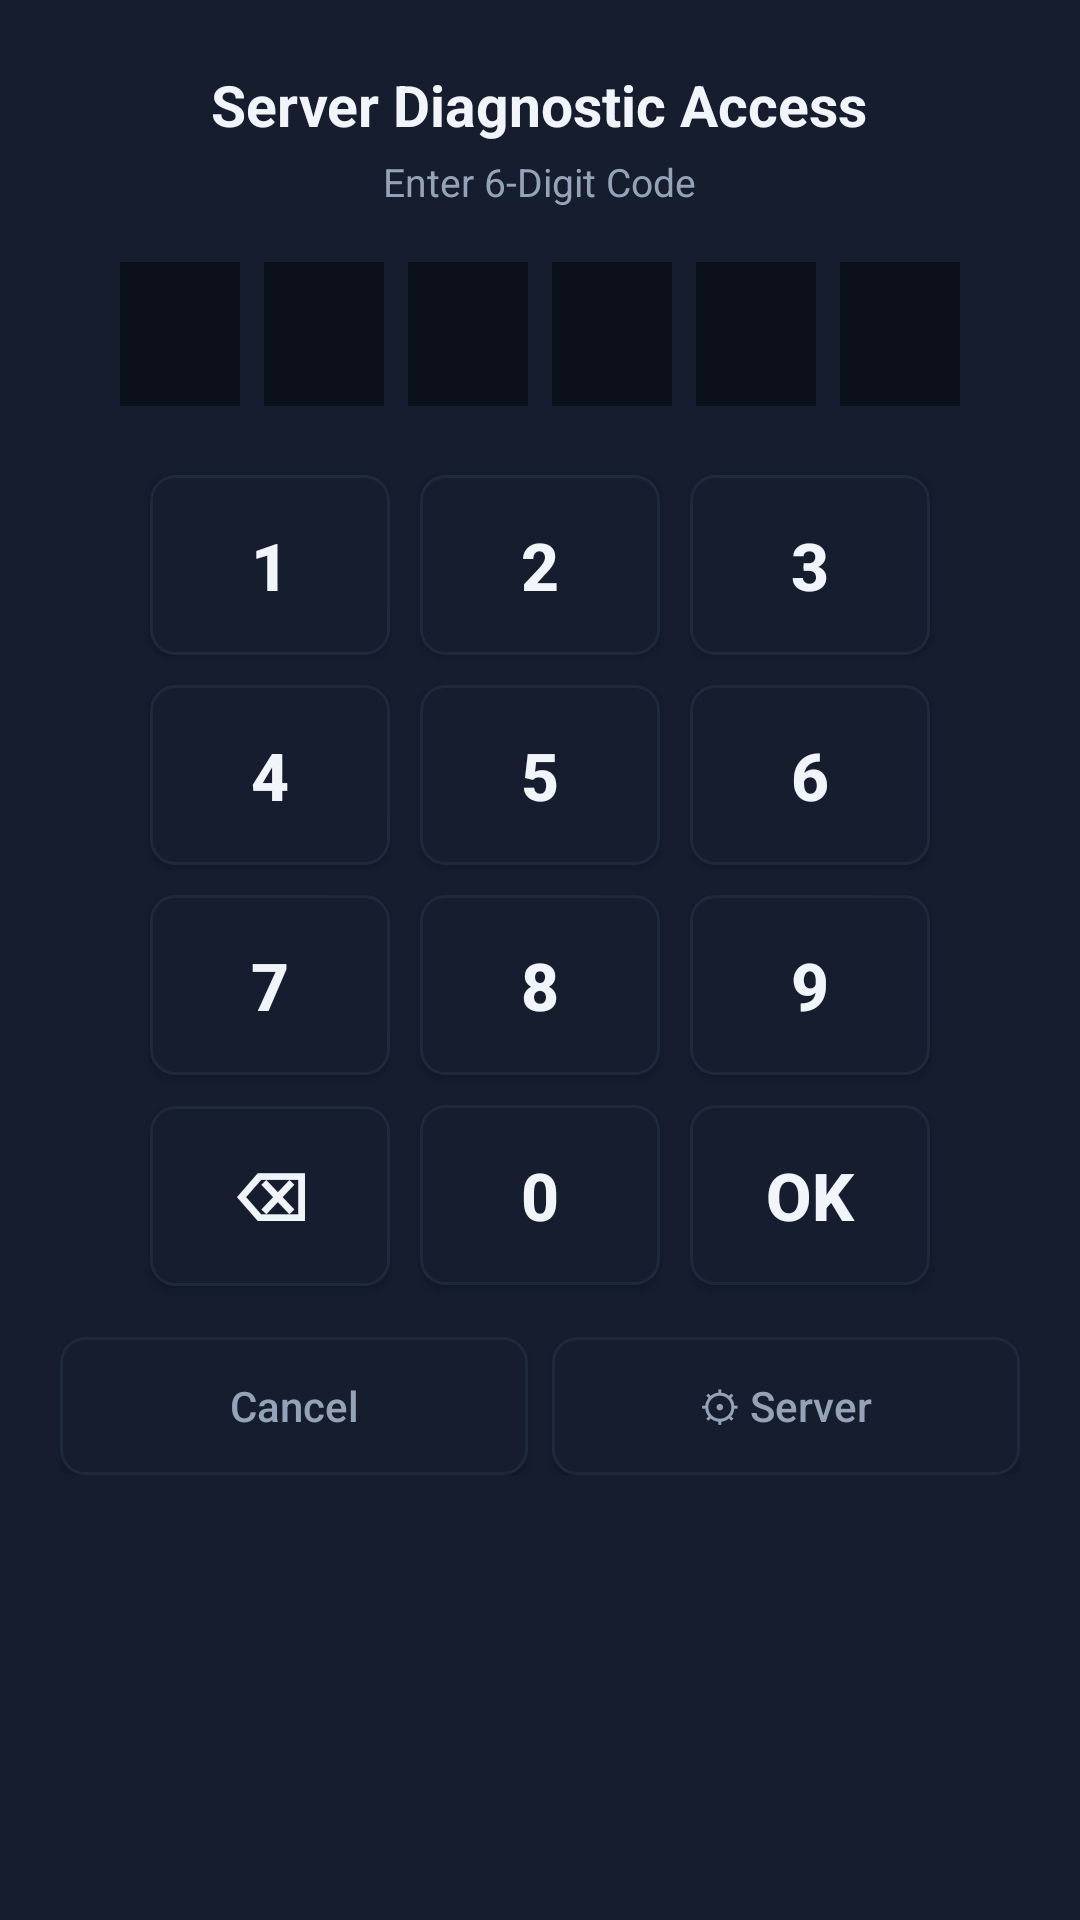

Layout XML and referenced resources for this Android screen:
<!-- AndroidManifest.xml: application theme Theme.TVDiagnostics -->
<!-- res/layout/dialog_pin_mobile.xml -->
<?xml version="1.0" encoding="utf-8"?>
<LinearLayout xmlns:android="http://schemas.android.com/apk/res/android"
    android:layout_width="match_parent"
    android:layout_height="wrap_content"
    android:orientation="vertical"
    android:gravity="center_horizontal"
    android:background="@color/card_dark"
    android:paddingStart="20dp"
    android:paddingEnd="20dp"
    android:paddingTop="22dp"
    android:paddingBottom="16dp">

    <TextView
        android:layout_width="wrap_content"
        android:layout_height="wrap_content"
        android:text="@string/pin_dialog_title"
        android:textColor="@color/text_white"
        android:textSize="19sp"
        android:textStyle="bold"
        android:layout_marginBottom="4dp" />

    <TextView
        android:id="@+id/tvPinSubtitle"
        android:layout_width="wrap_content"
        android:layout_height="wrap_content"
        android:text="@string/pin_dialog_hint"
        android:textColor="@color/text_muted"
        android:textSize="13sp"
        android:layout_marginBottom="14dp" />

    <LinearLayout
        android:layout_width="wrap_content"
        android:layout_height="wrap_content"
        android:orientation="horizontal"
        android:layout_marginBottom="8dp">

        <TextView android:id="@+id/pinBox1" style="@style/PinBoxStyle.Mobile" />
        <TextView android:id="@+id/pinBox2" style="@style/PinBoxStyle.Mobile" />
        <TextView android:id="@+id/pinBox3" style="@style/PinBoxStyle.Mobile" />
        <TextView android:id="@+id/pinBox4" style="@style/PinBoxStyle.Mobile" />
        <TextView android:id="@+id/pinBox5" style="@style/PinBoxStyle.Mobile" />
        <TextView android:id="@+id/pinBox6" style="@style/PinBoxStyle.Mobile" />
    </LinearLayout>

    <TextView
        android:id="@+id/tvPinError"
        android:layout_width="wrap_content"
        android:layout_height="wrap_content"
        android:gravity="center"
        android:text="@string/pin_invalid"
        android:textColor="@color/danger_red"
        android:textSize="13sp"
        android:visibility="gone"
        android:layout_marginBottom="6dp" />

    <GridLayout
        android:id="@+id/numPadGrid"
        android:layout_width="wrap_content"
        android:layout_height="wrap_content"
        android:layout_marginTop="6dp"
        android:columnCount="3"
        android:rowCount="4">

        <Button android:id="@+id/btnKey1" style="@style/PinKeyStyle.Mobile" android:text="1" />
        <Button android:id="@+id/btnKey2" style="@style/PinKeyStyle.Mobile" android:text="2" />
        <Button android:id="@+id/btnKey3" style="@style/PinKeyStyle.Mobile" android:text="3" />
        <Button android:id="@+id/btnKey4" style="@style/PinKeyStyle.Mobile" android:text="4" />
        <Button android:id="@+id/btnKey5" style="@style/PinKeyStyle.Mobile" android:text="5" />
        <Button android:id="@+id/btnKey6" style="@style/PinKeyStyle.Mobile" android:text="6" />
        <Button android:id="@+id/btnKey7" style="@style/PinKeyStyle.Mobile" android:text="7" />
        <Button android:id="@+id/btnKey8" style="@style/PinKeyStyle.Mobile" android:text="8" />
        <Button android:id="@+id/btnKey9" style="@style/PinKeyStyle.Mobile" android:text="9" />
        <Button android:id="@+id/btnKeyBack" style="@style/PinKeyStyle.Mobile" android:text="⌫" />
        <Button android:id="@+id/btnKey0" style="@style/PinKeyStyle.Mobile" android:text="0" />
        <Button android:id="@+id/btnKeySubmit" style="@style/PinKeyStyle.Mobile" android:text="OK" />
    </GridLayout>

    <LinearLayout
        android:layout_width="match_parent"
        android:layout_height="wrap_content"
        android:orientation="horizontal"
        android:layout_marginTop="12dp">

        <Button
            android:id="@+id/btnPinCancel"
            android:layout_width="0dp"
            android:layout_height="46dp"
            android:layout_weight="1"
            android:layout_marginEnd="8dp"
            android:text="@string/pin_btn_cancel"
            android:background="@drawable/btn_tv_focus"
            android:textAllCaps="false"
            android:textColor="@color/text_muted"
            android:textSize="14sp" />

        
        <Button
            android:id="@+id/btnPinServer"
            android:layout_width="0dp"
            android:layout_height="46dp"
            android:layout_weight="1"
            android:text="⚙ Server"
            android:background="@drawable/btn_tv_focus"
            android:textAllCaps="false"
            android:textColor="@color/text_muted"
            android:textSize="14sp" />
    </LinearLayout>
</LinearLayout>
<!-- resources referenced by this layout -->
<resources>
  <color name="card_dark">#151D2F</color>
  <color name="danger_red">#EF4444</color>
  <color name="text_muted">#94A3B8</color>
  <color name="text_white">#F1F5F9</color>
  <!-- drawable btn_tv_focus (drawable) -->
  <?xml version="1.0" encoding="utf-8"?>
  <selector xmlns:android="http://schemas.android.com/apk/res/android">
      <item android:state_focused="true">
          <shape android:shape="rectangle">
              <solid android:color="@color/card_focused" />
              <stroke android:width="3dp" android:color="@color/tv_focus_stroke" />
              <corners android:radius="8dp" />
          </shape>
      </item>
      <item android:state_pressed="true">
          <shape android:shape="rectangle">
              <solid android:color="@color/accent_blue" />
              <corners android:radius="8dp" />
          </shape>
      </item>
      <item>
          <shape android:shape="rectangle">
              <solid android:color="@color/card_dark" />
              <stroke android:width="1dp" android:color="@color/border_dark" />
              <corners android:radius="8dp" />
          </shape>
      </item>
  </selector>
  <string name="pin_btn_cancel">Cancel</string>
  <string name="pin_dialog_hint">Enter 6-Digit Code</string>
  <string name="pin_dialog_title">Server Diagnostic Access</string>
  <string name="pin_invalid">Invalid diagnostic access code</string>
  <style name="PinBoxStyle.Mobile">
          <item name="android:layout_width">40dp</item>
          <item name="android:layout_height">48dp</item>
          <item name="android:layout_margin">4dp</item>
          <item name="android:textSize">22sp</item>
      </style>
  <style name="PinKeyStyle.Mobile">
          <item name="android:layout_width">80dp</item>
          <item name="android:layout_height">60dp</item>
          <item name="android:layout_margin">5dp</item>
          <item name="android:textSize">22sp</item>
      </style>
  <style name="Theme.TVDiagnostics" parent="Theme.AppCompat.NoActionBar">
          <item name="android:windowBackground">@color/bg_dark</item>
          <item name="android:textColor">@color/text_white</item>
          <item name="colorPrimary">@color/accent_blue</item>
          <item name="colorAccent">@color/accent_blue</item>
      </style>
  <color name="card_focused">#2A3B5C</color>
  <color name="tv_focus_stroke">#60A5FA</color>
  <color name="accent_blue">#3B82F6</color>
  <color name="border_dark">#1E293B</color>
  <color name="bg_dark">#0B0F19</color>
</resources>
